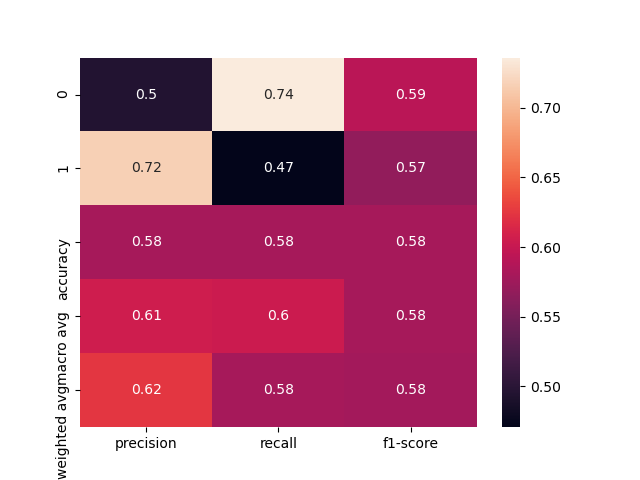

The file beside this chart, header and first rows:
, precision, recall, f1-score, support
0, 0.4953, 0.7361, 0.5922, 72.0
1, 0.7164, 0.4706, 0.568, 102.0
accuracy, 0.5805, 0.5805, 0.5805, 0.5805
macro avg, 0.6059, 0.6033, 0.5801, 174.0
weighted avg, 0.6249, 0.5805, 0.578, 174.0
